The GitHub repository JothiSakthi24/Vignomungo contains a labelled image folder "Vignomungo" with 5 categories: cercospora leaf spot, healthy, insect damage, leaf crinkle, yellow mosaic. Examples follow, each with its label.

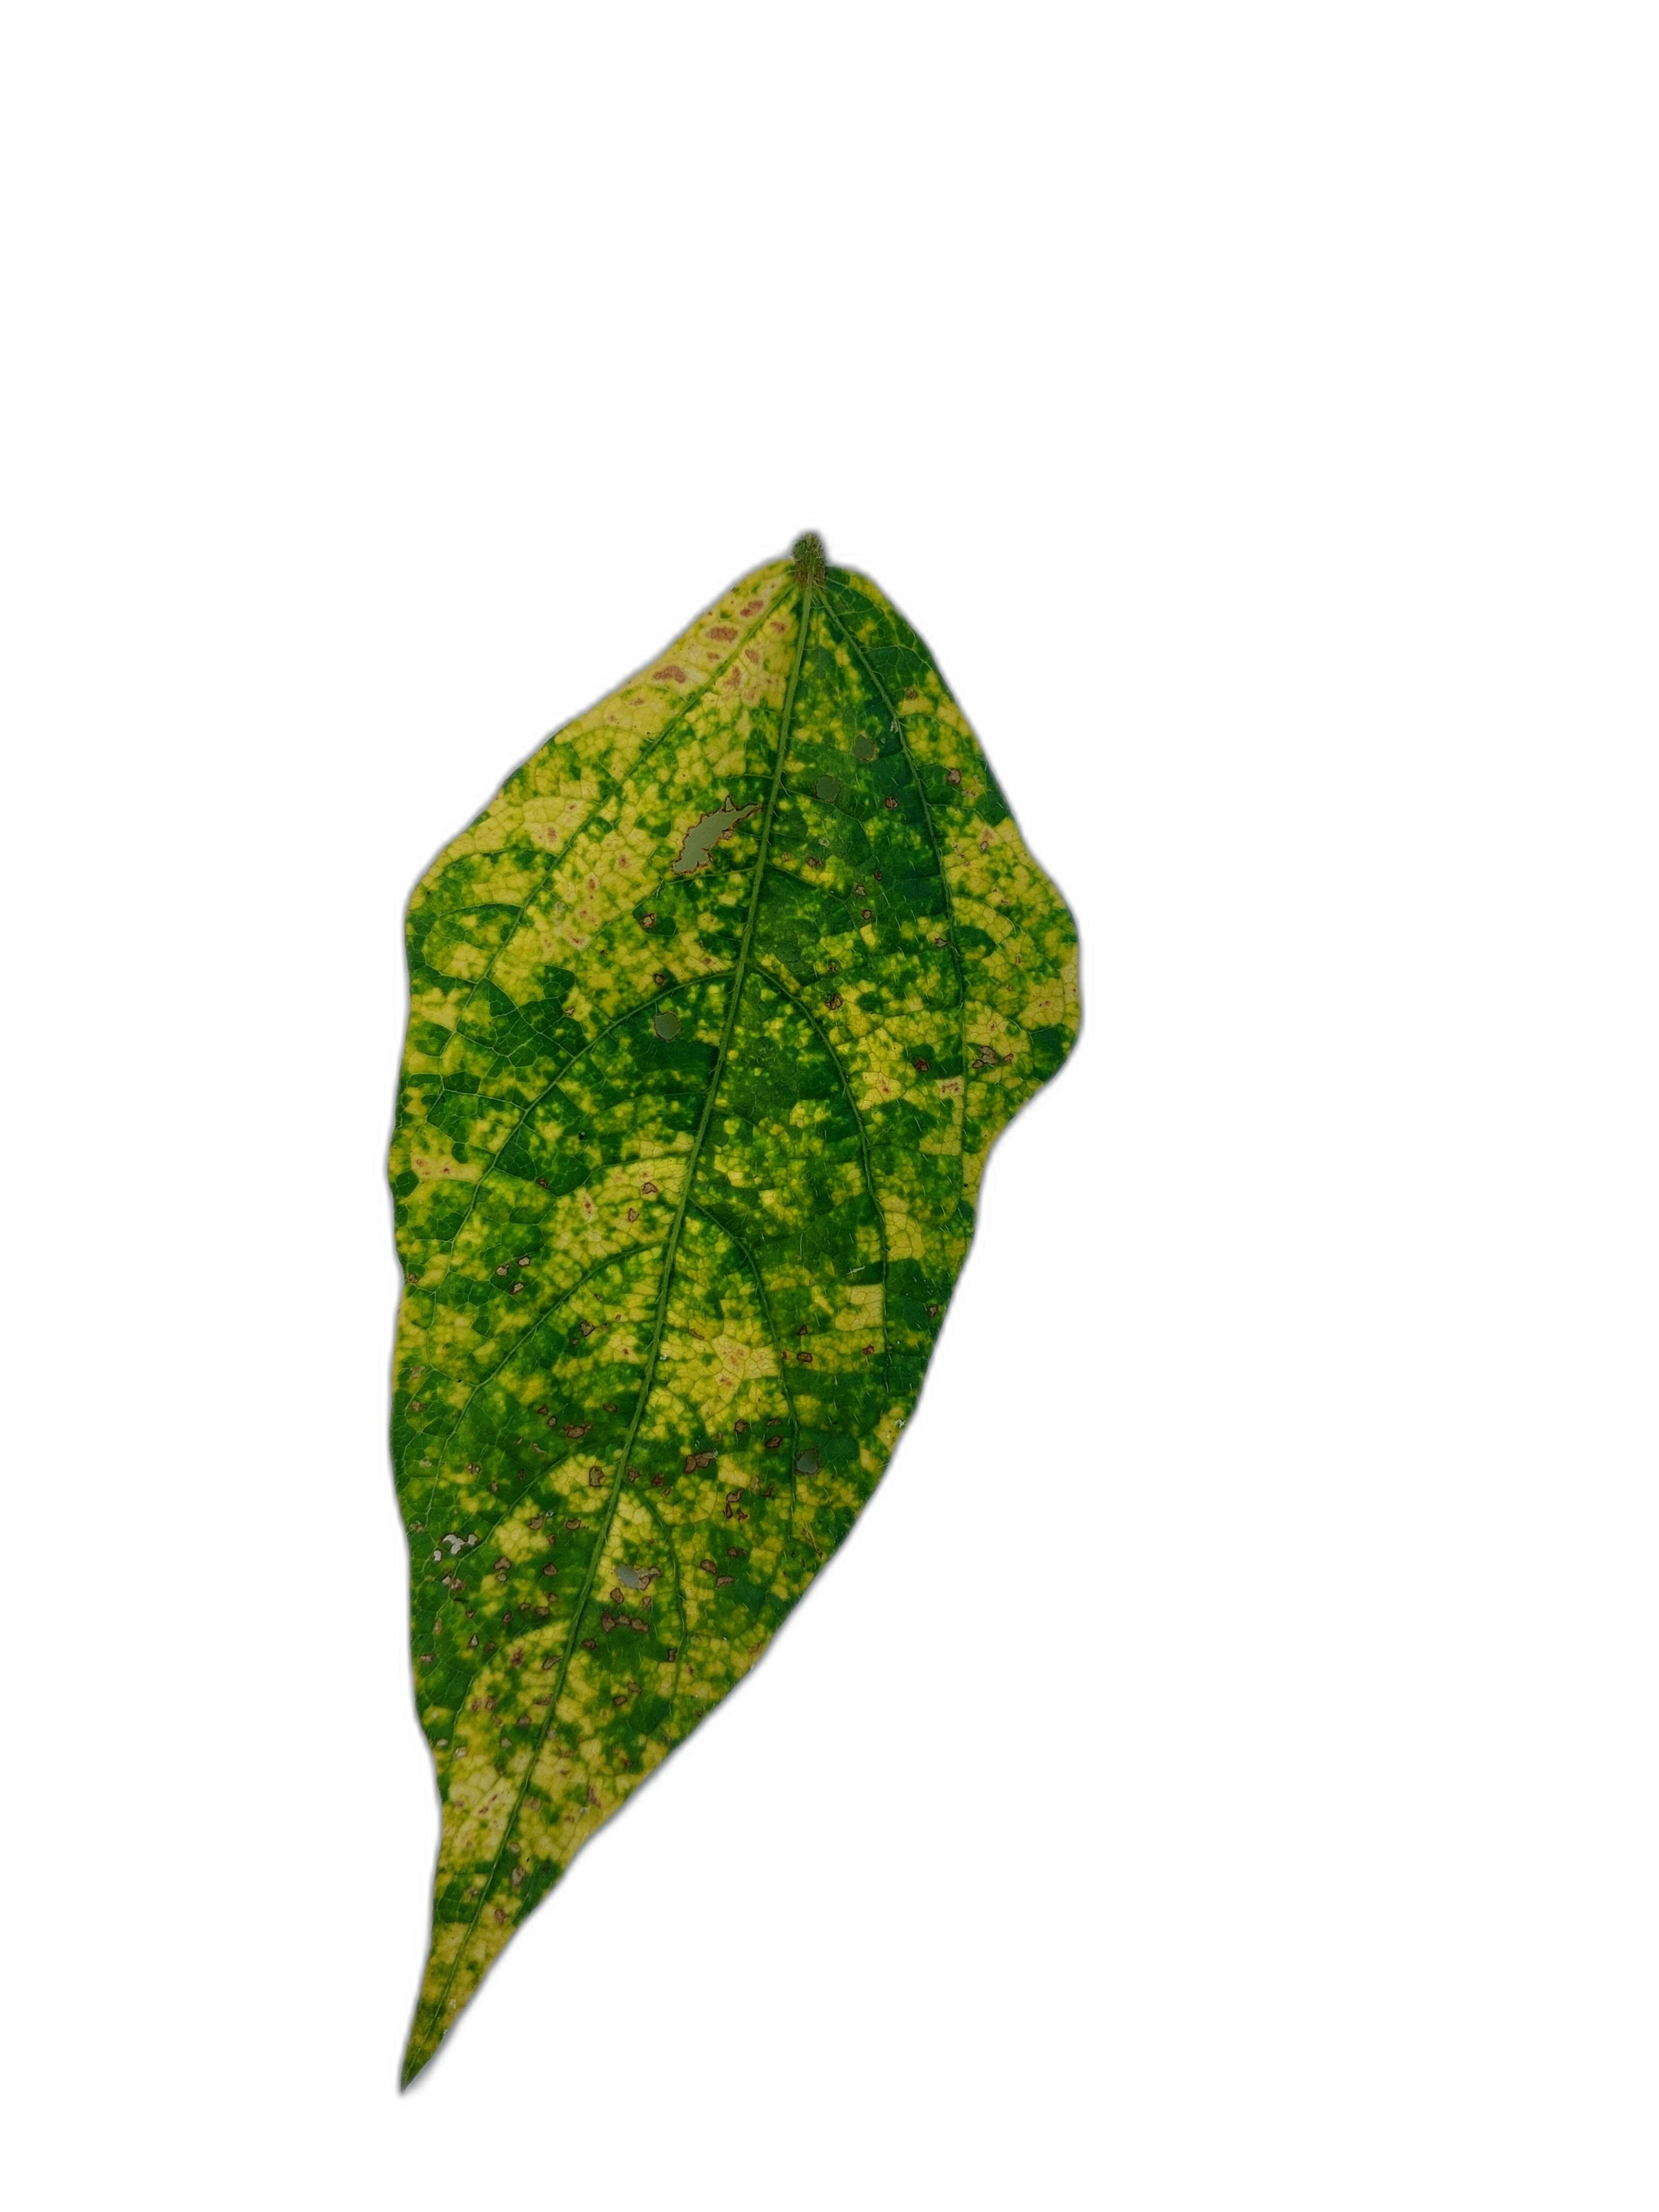
Label: yellow mosaic

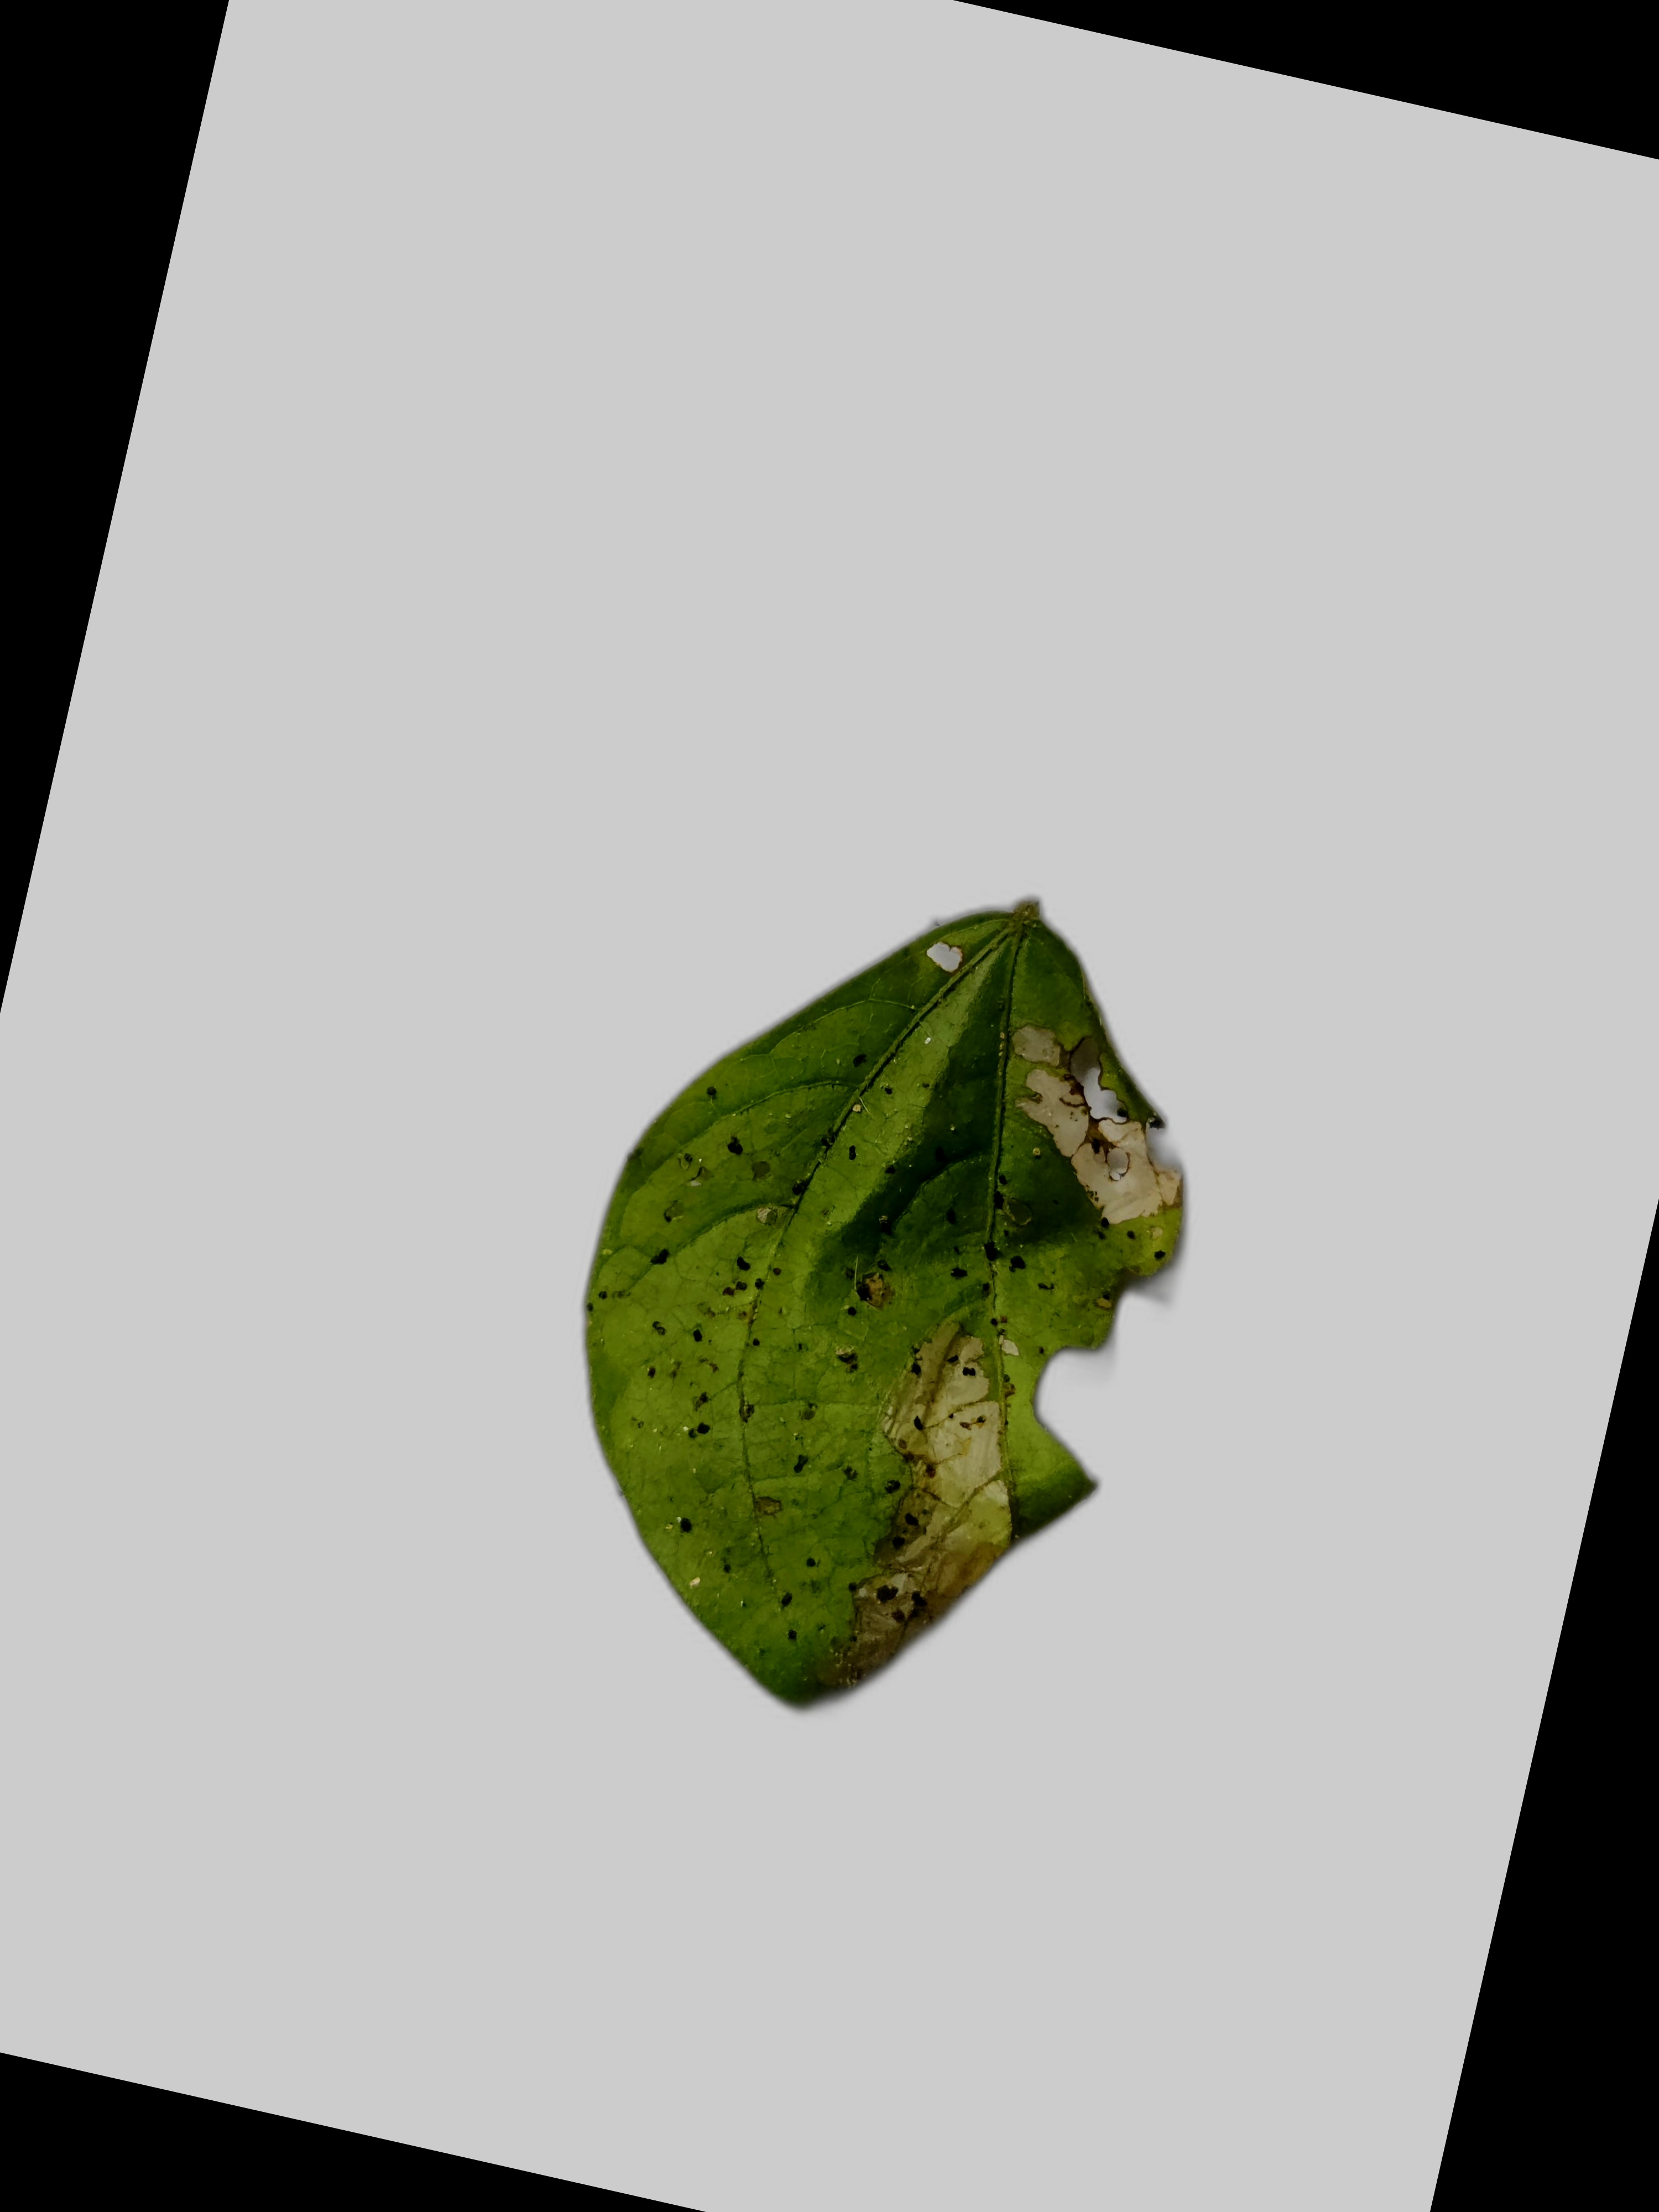
Label: insect damage

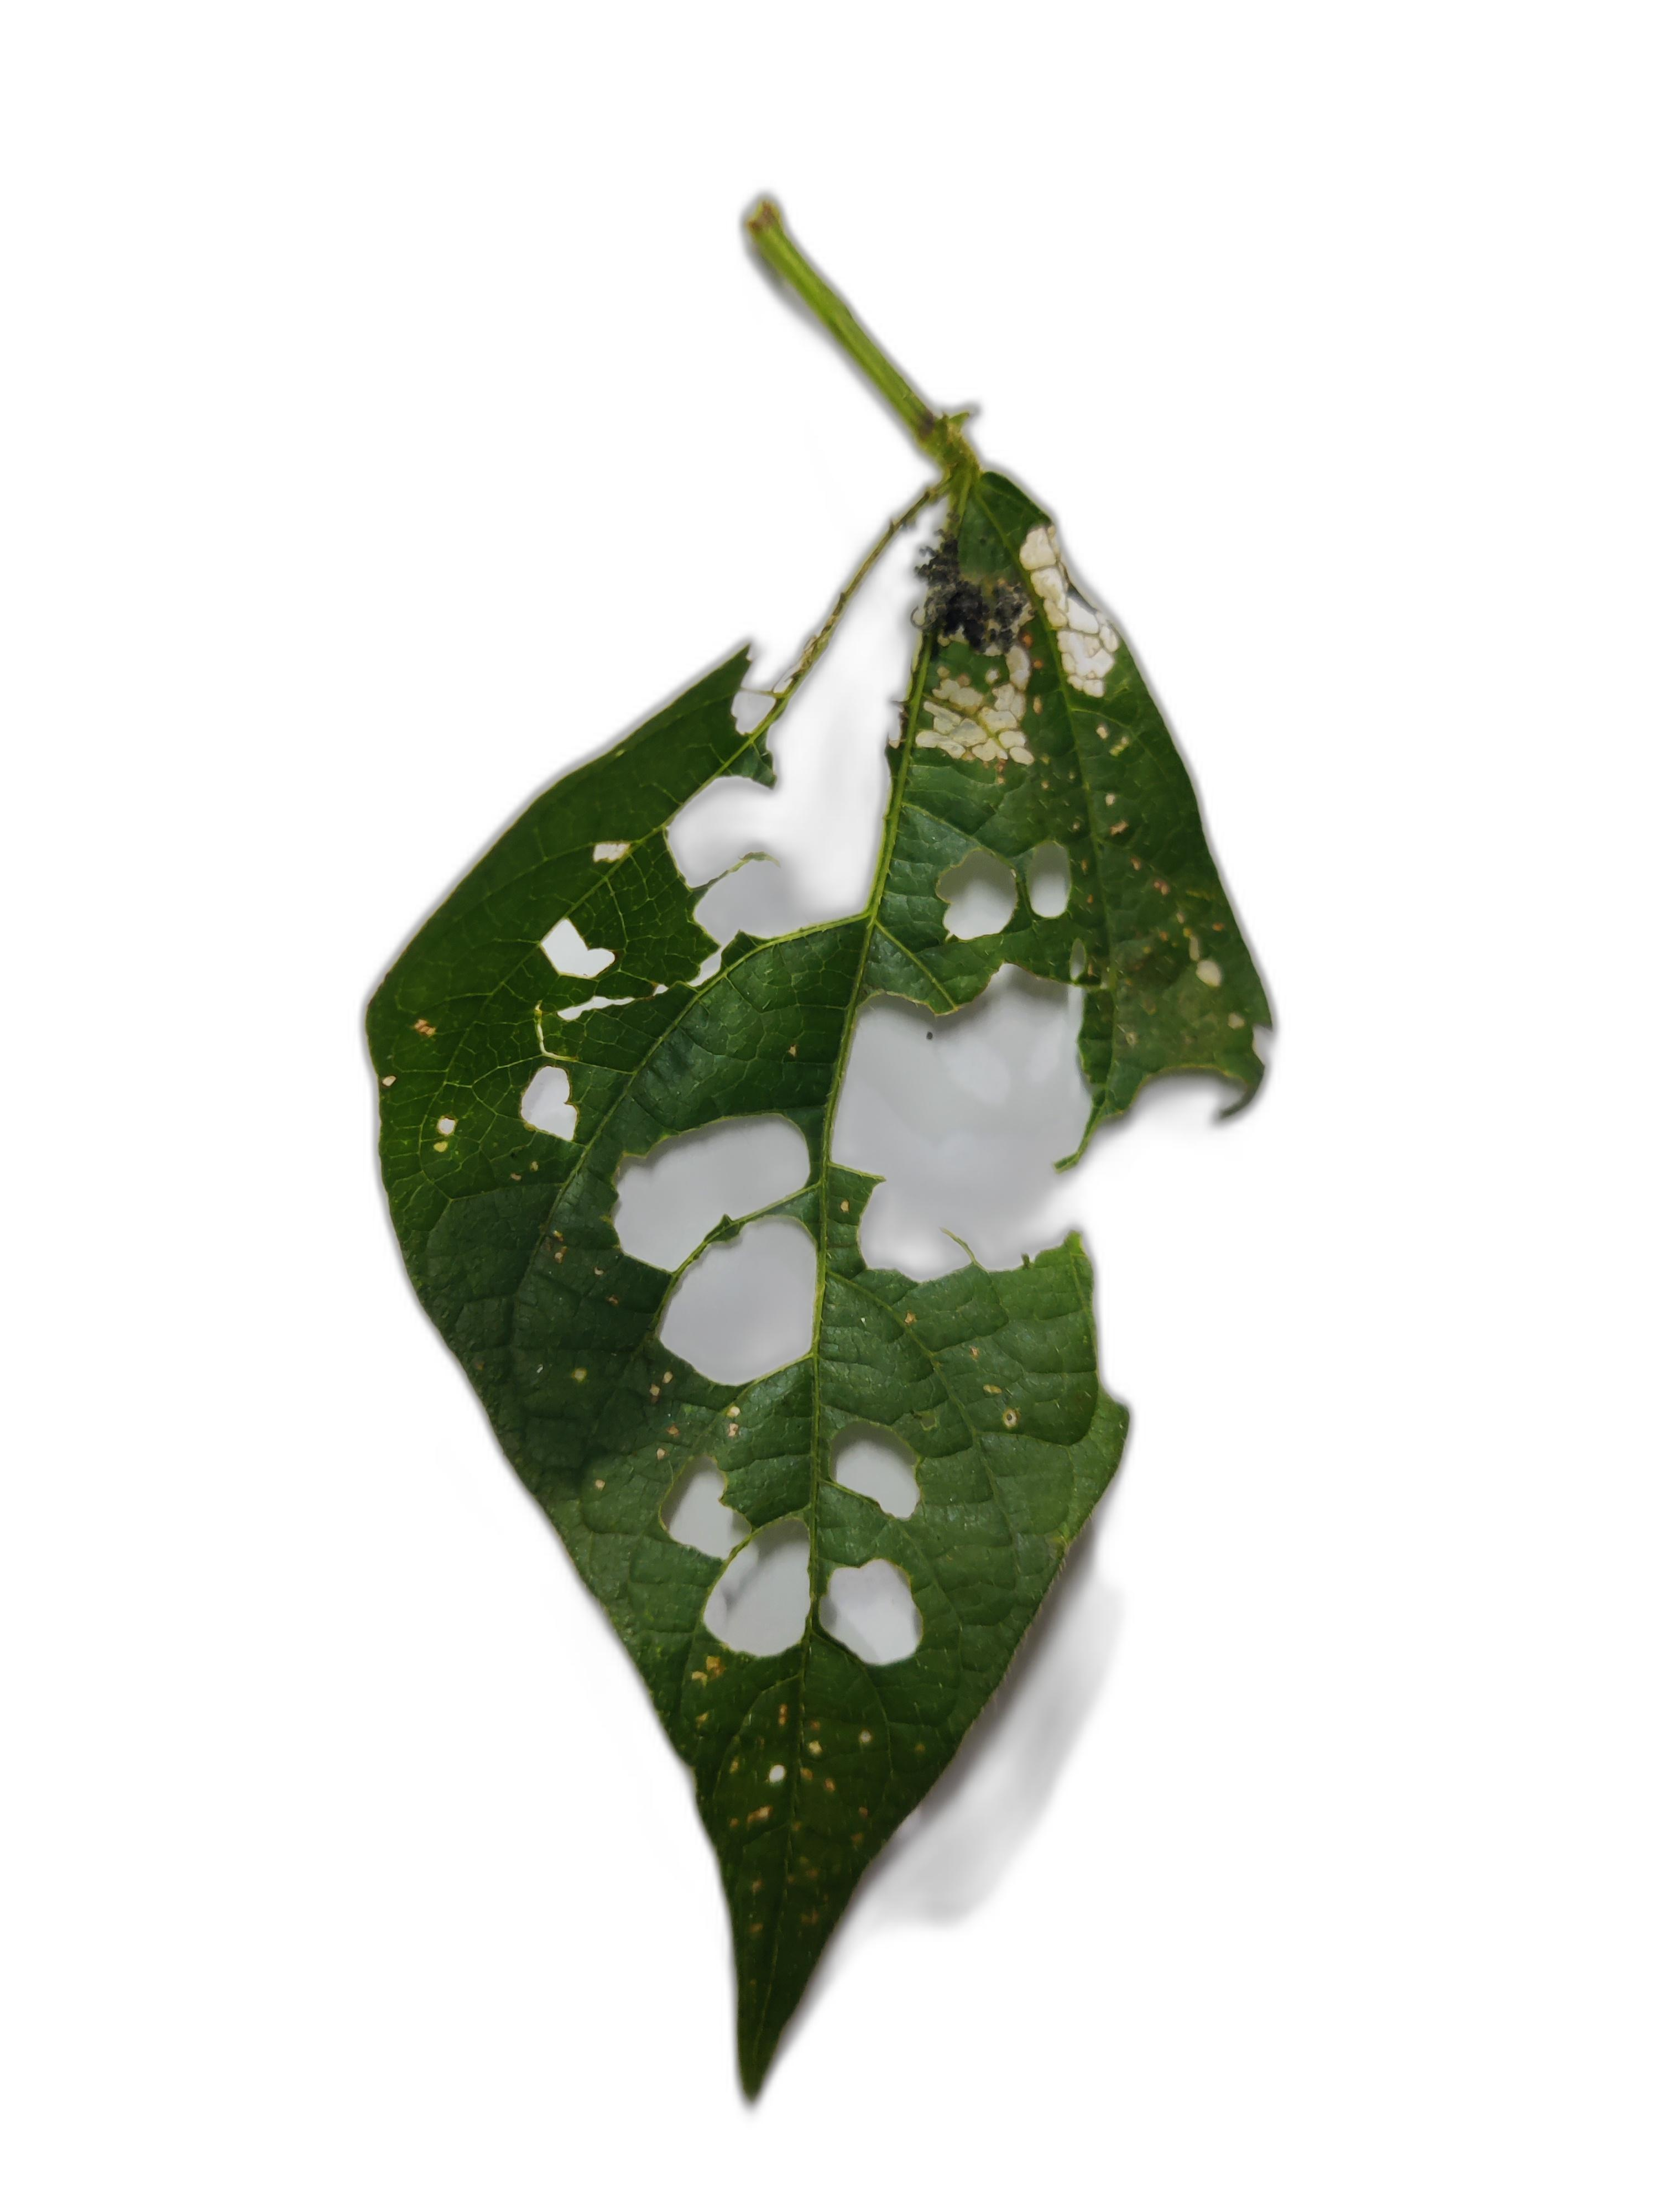
Label: cercospora leaf spot

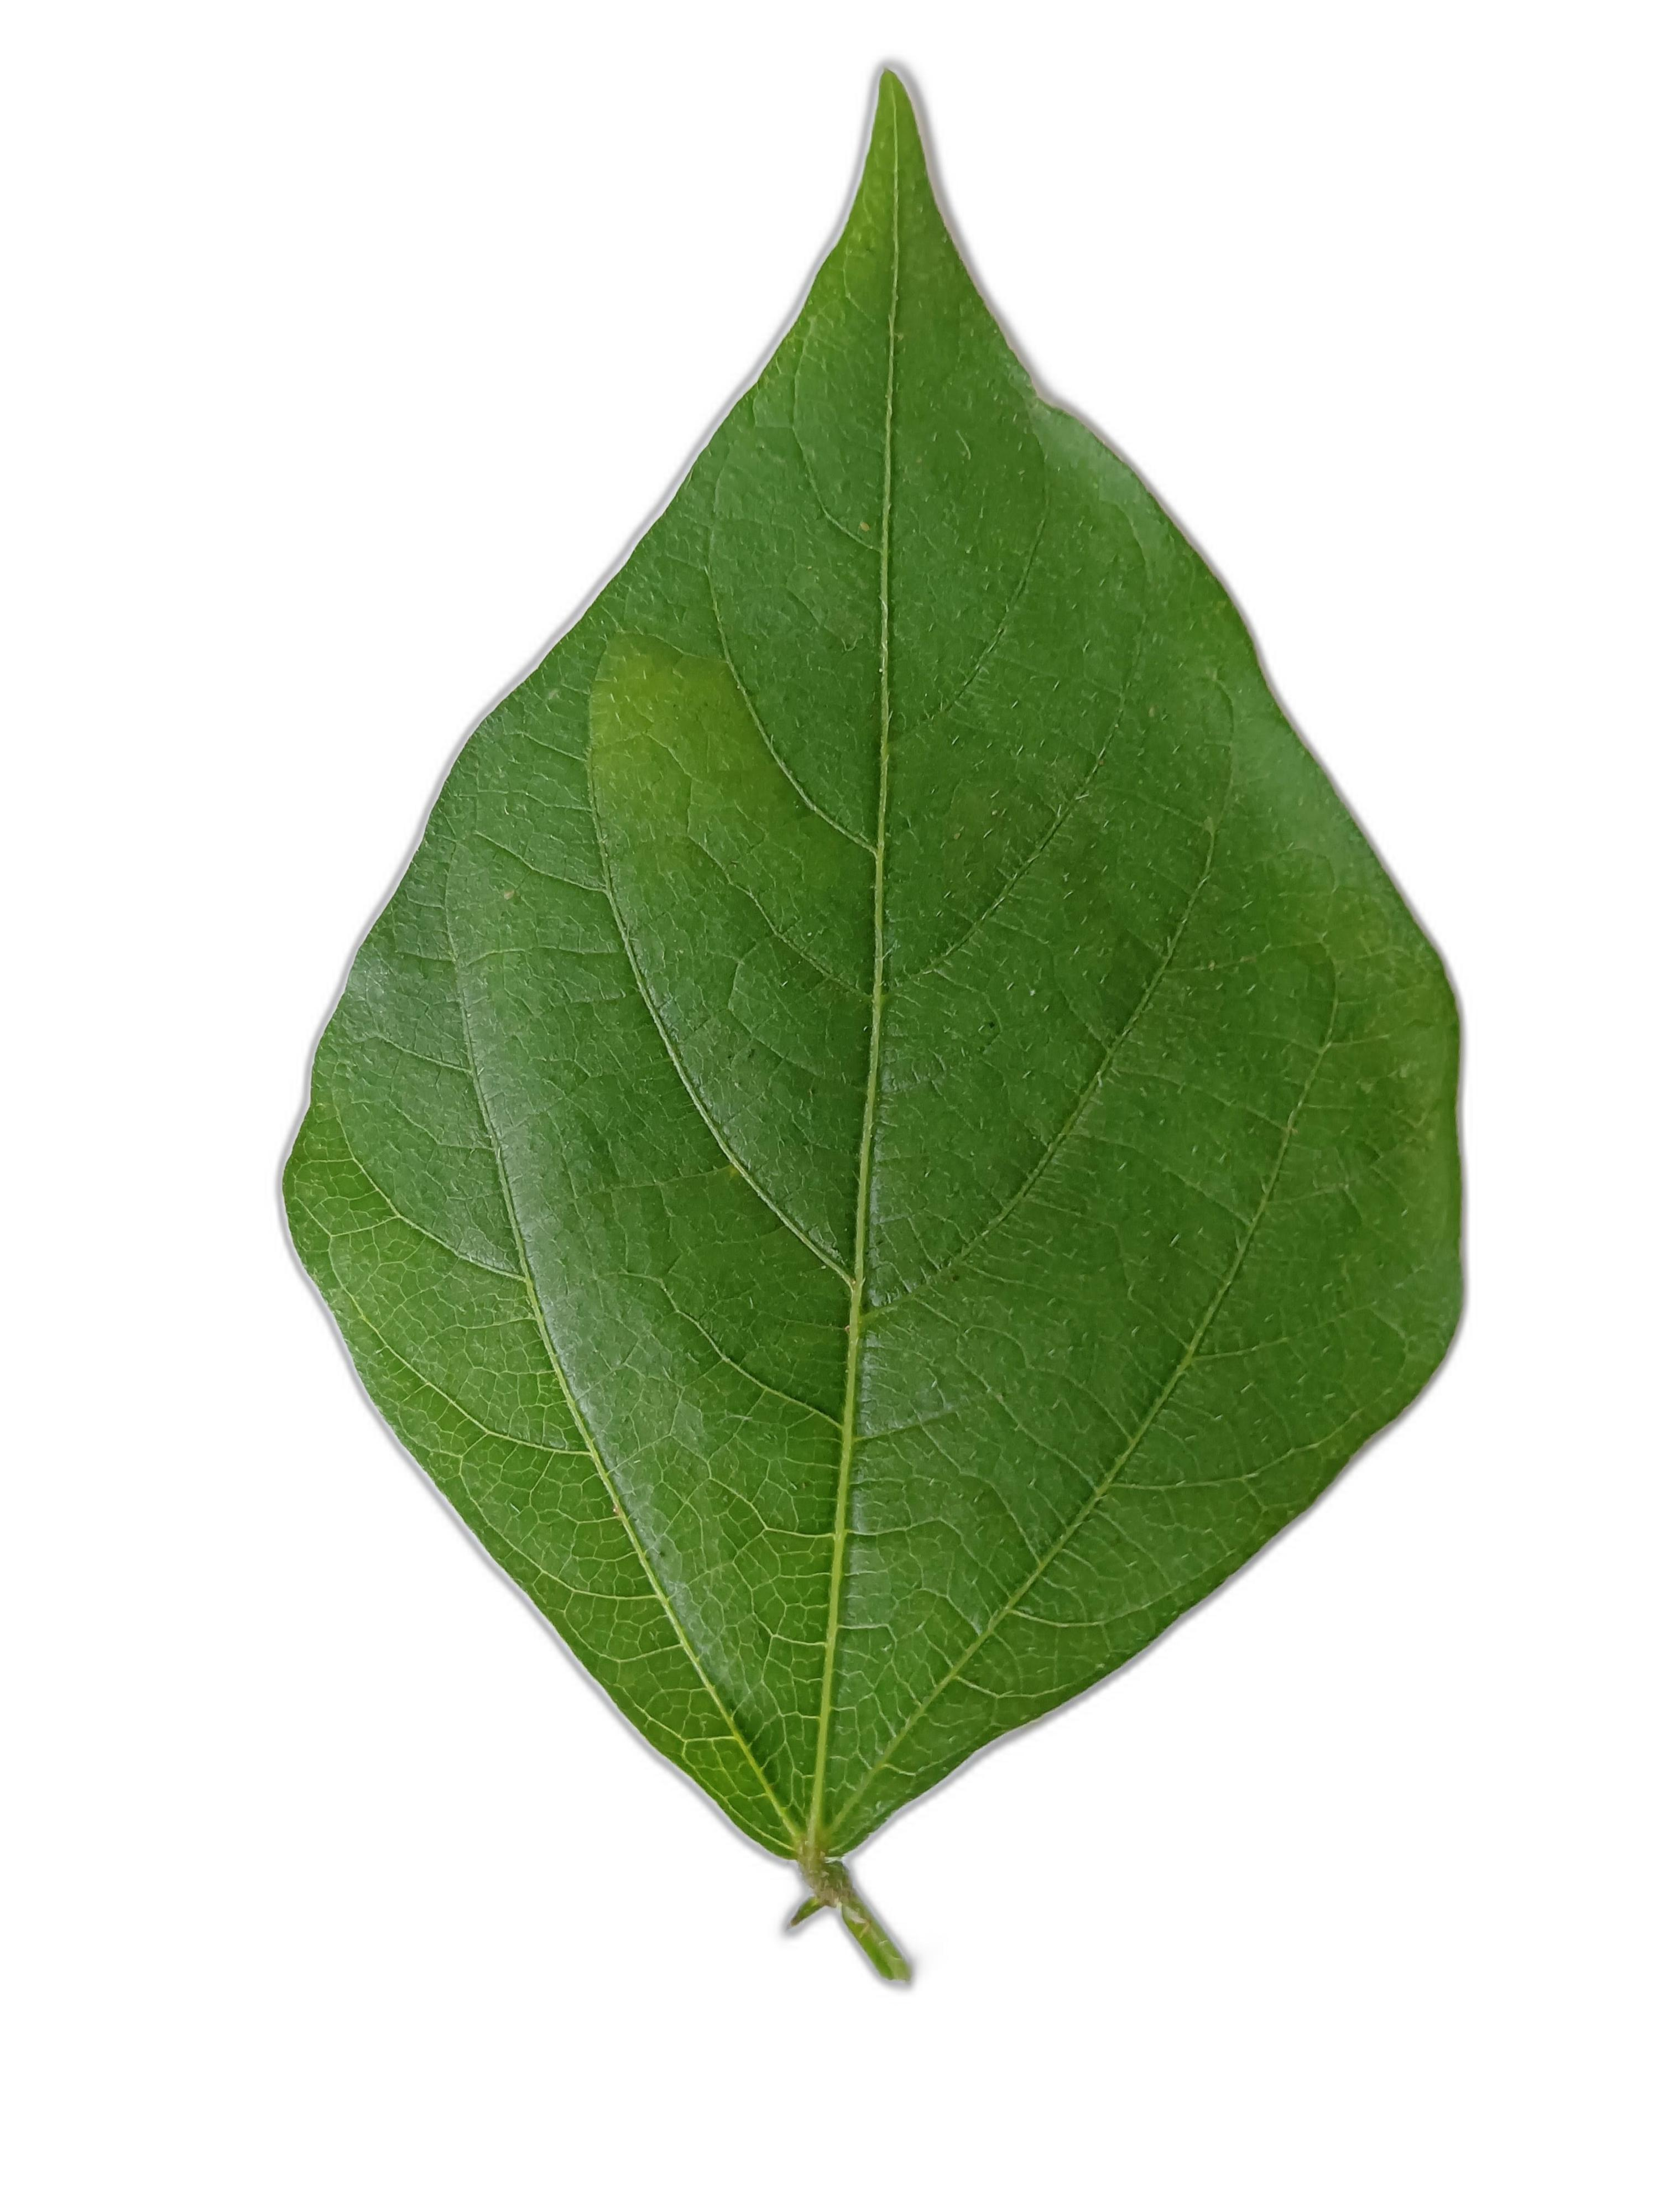
Label: healthy

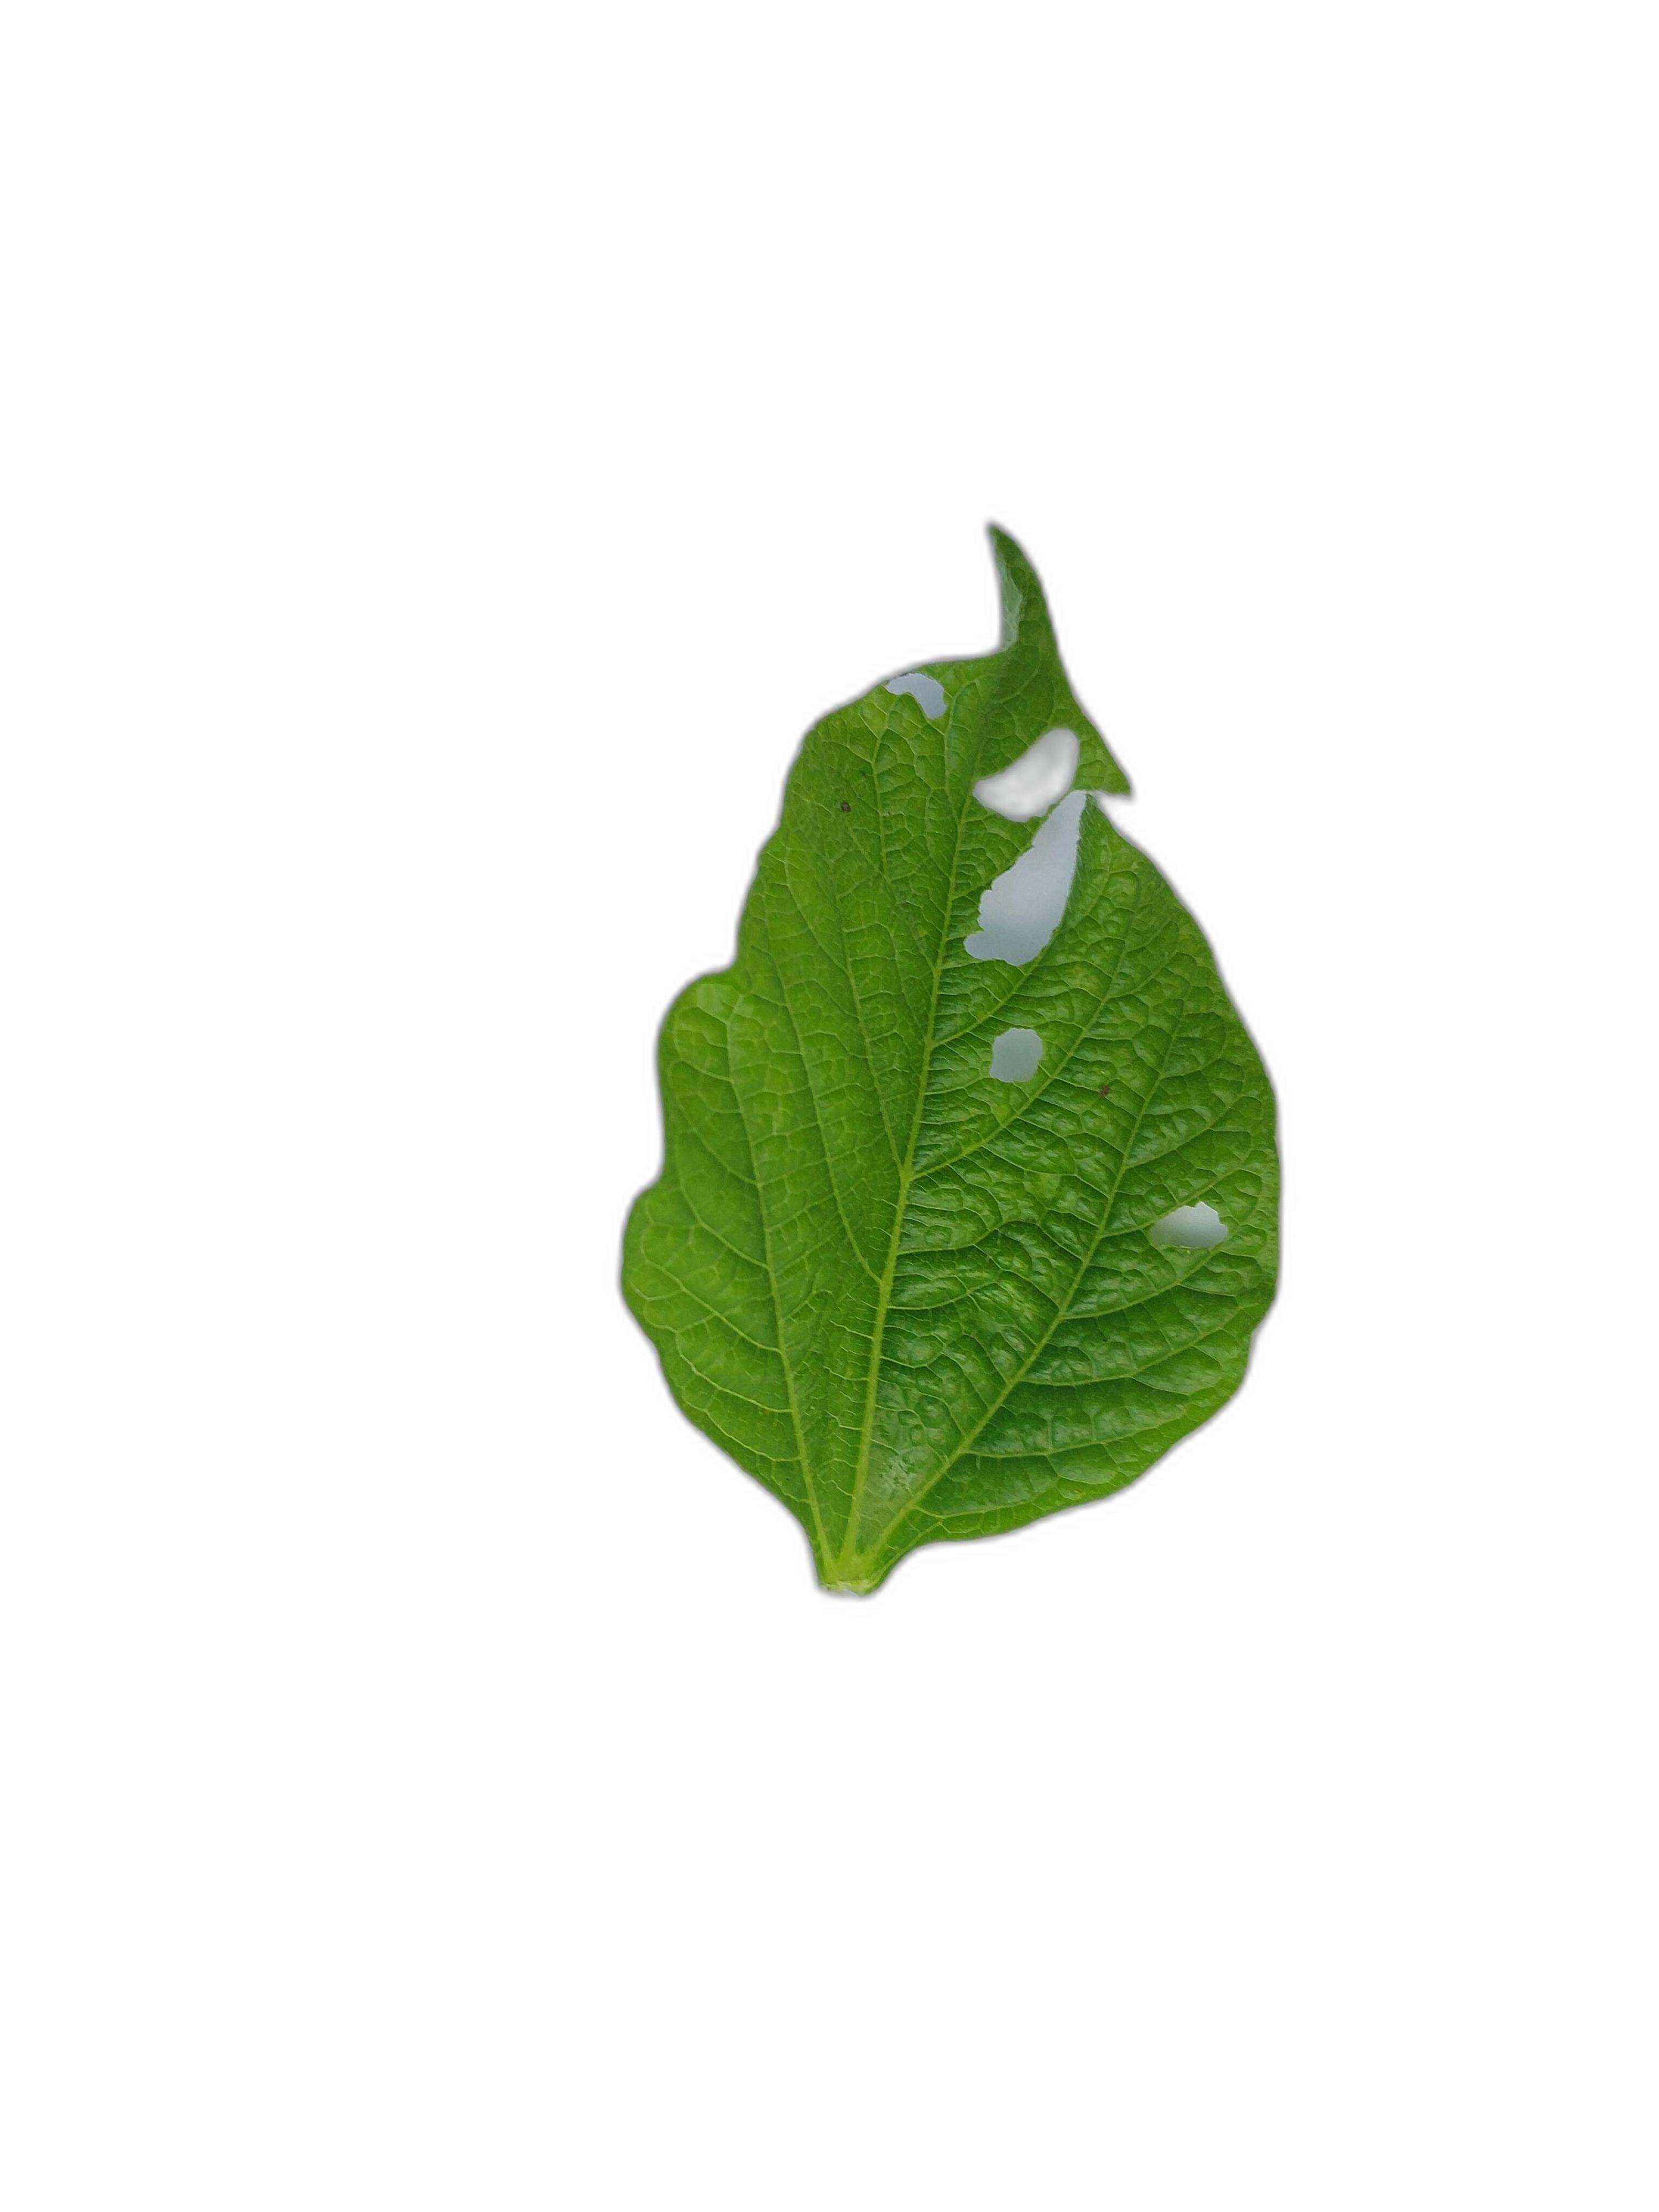
Label: leaf crinkle

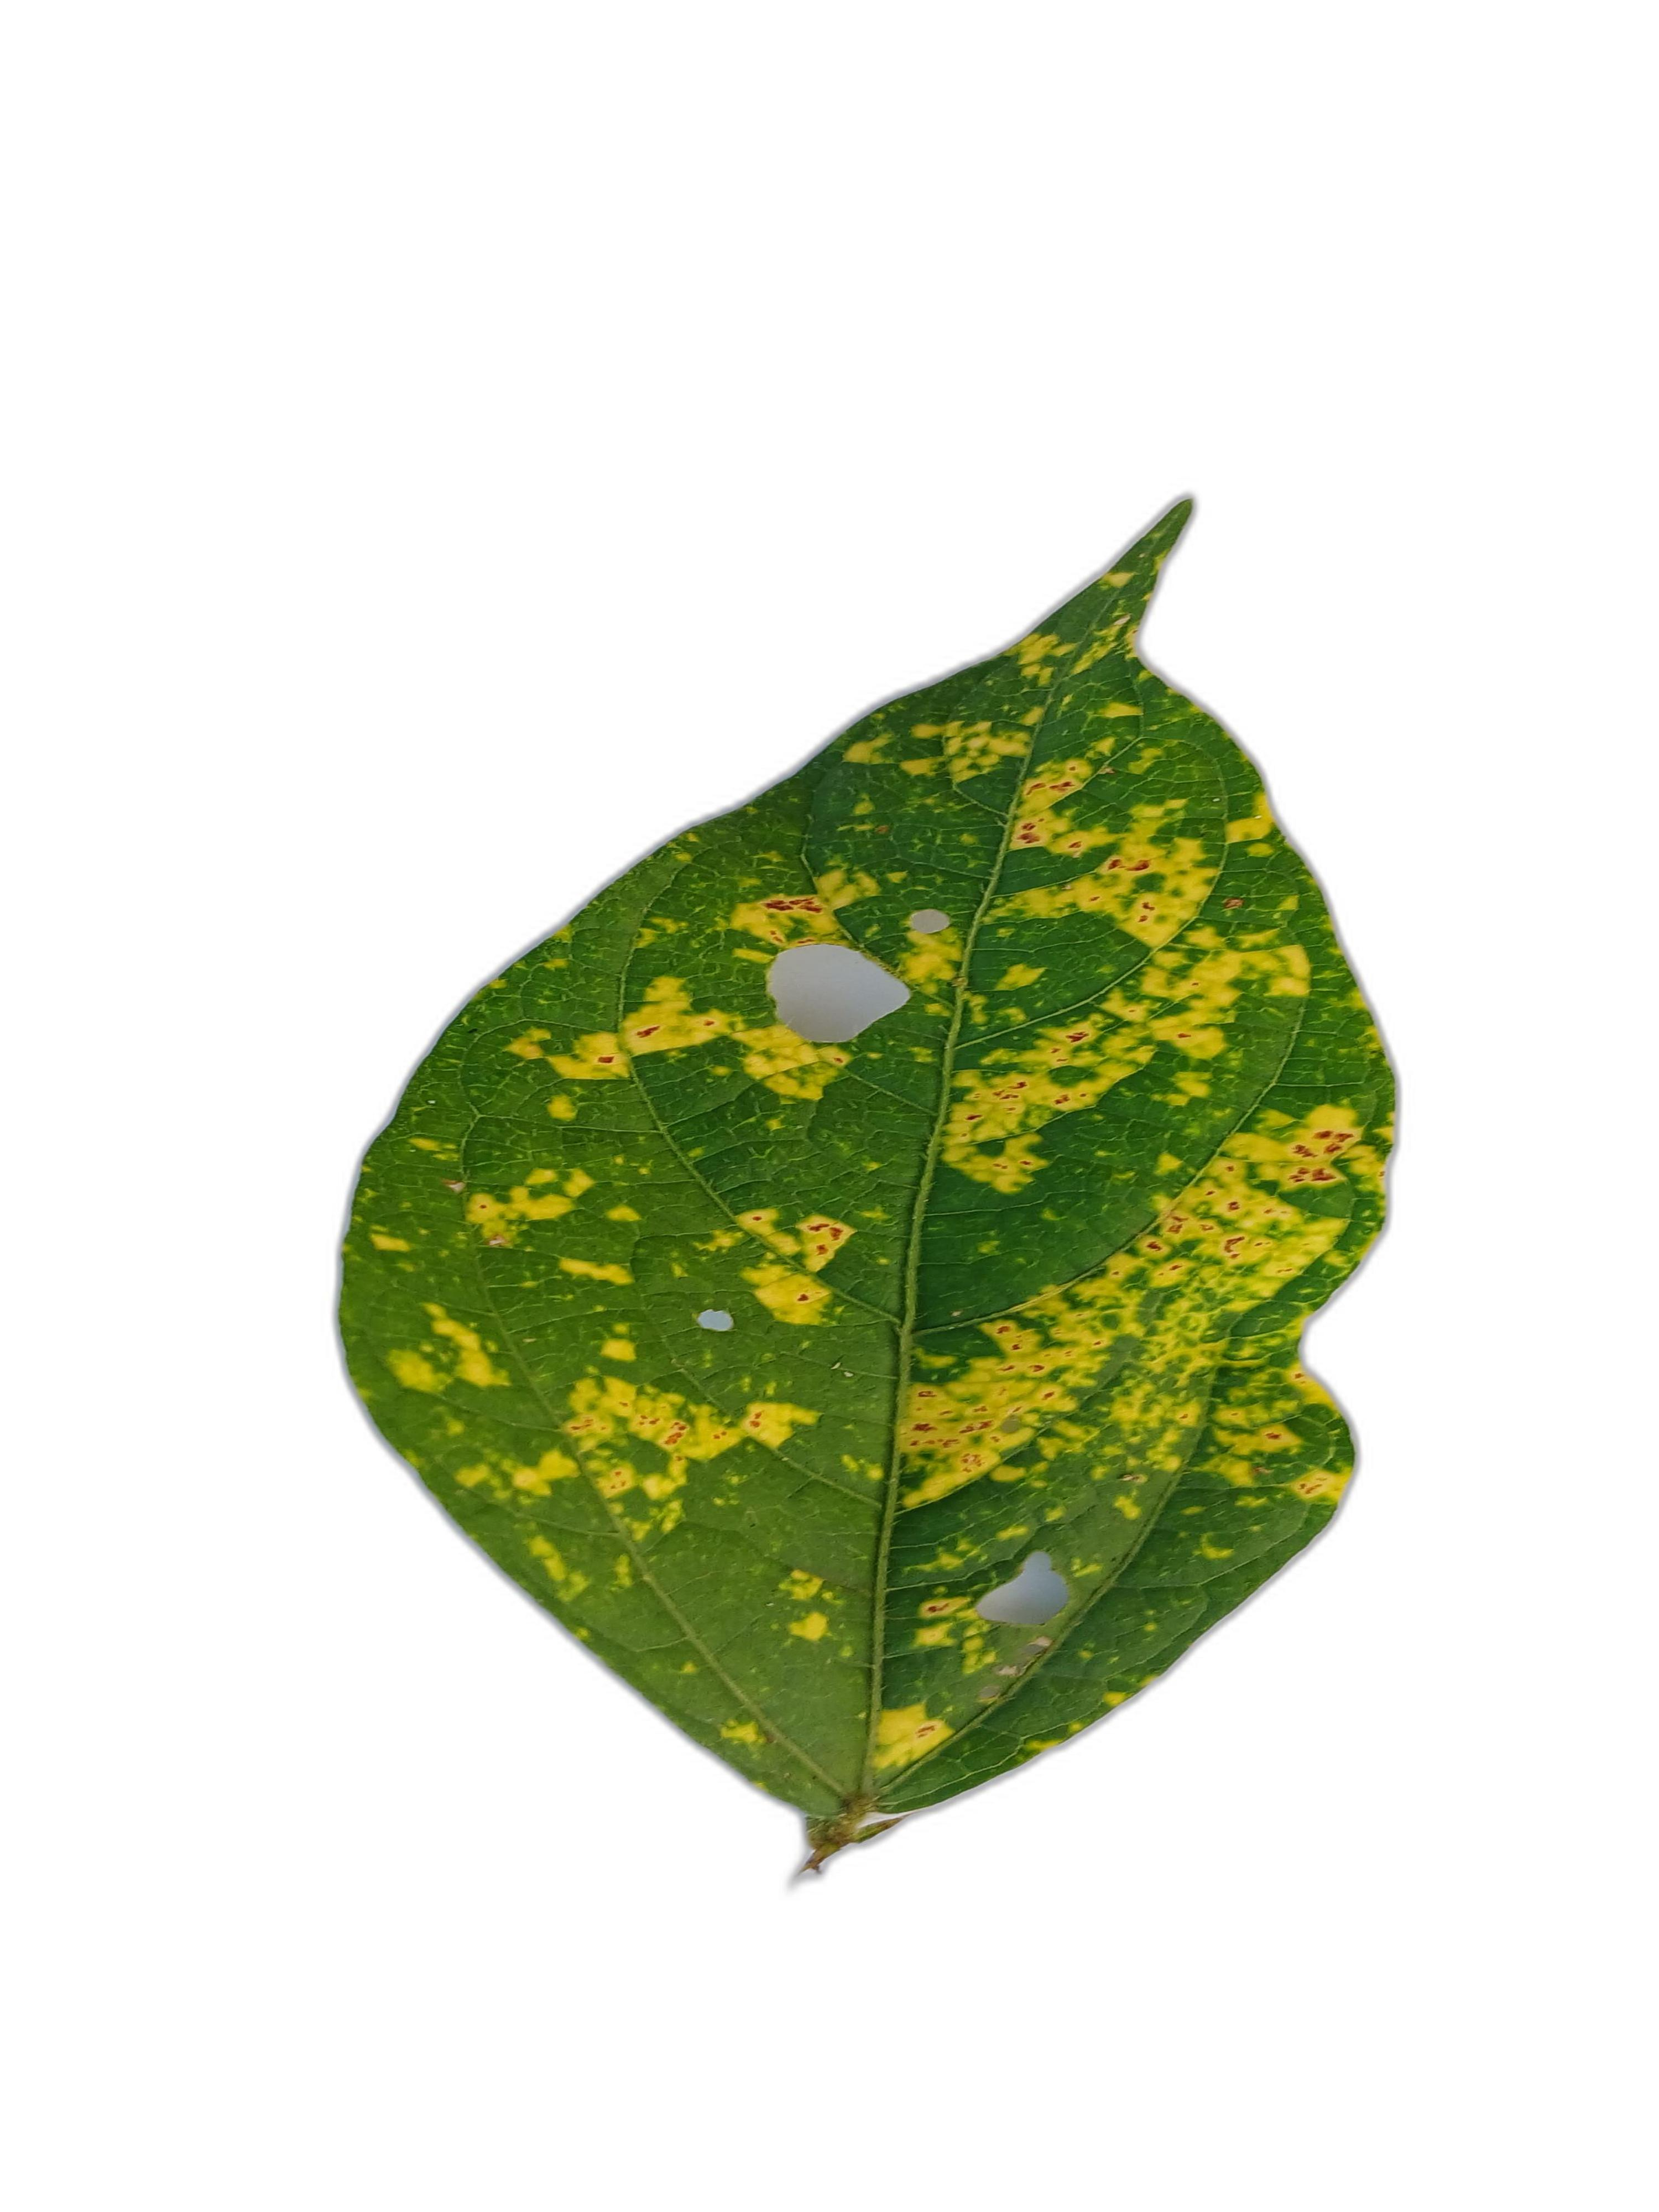
Label: yellow mosaic
